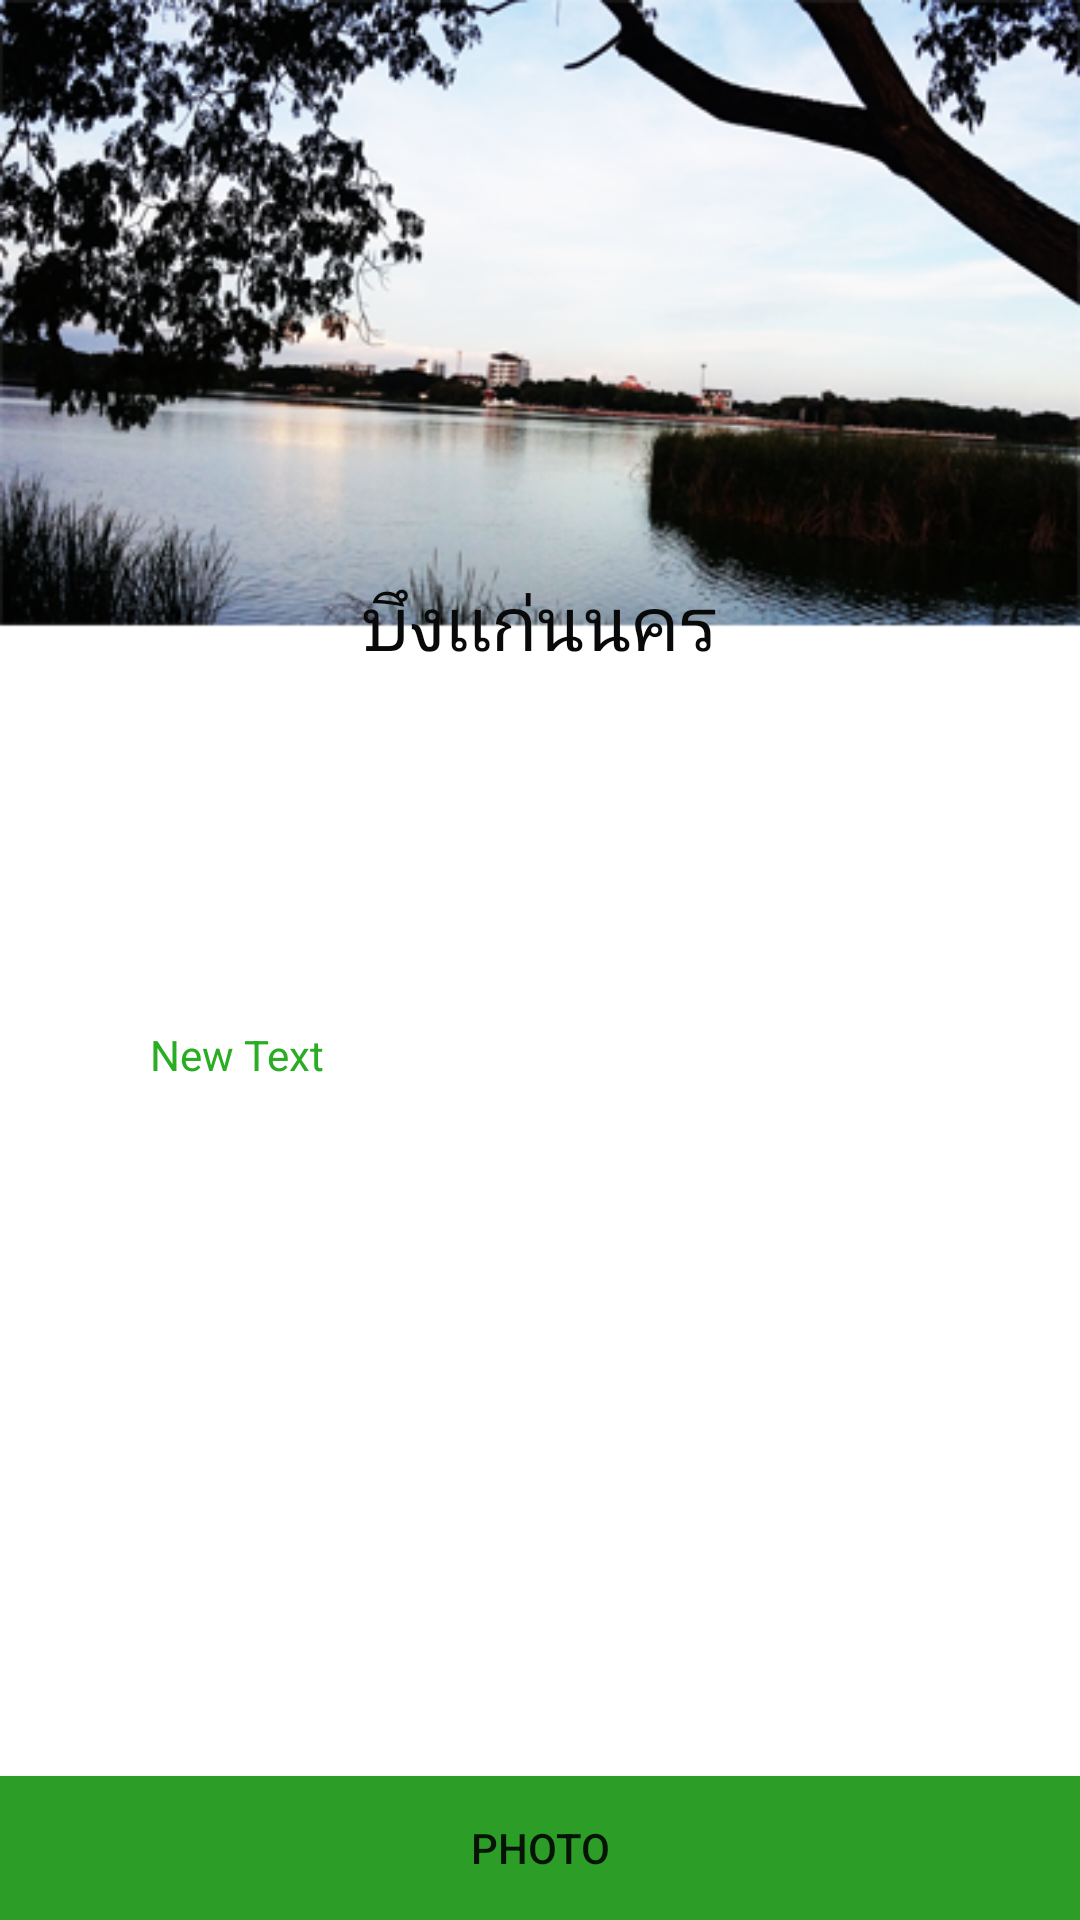

Here is an Android app screen rendered from its layout file. Give the layout XML and the strings, colors and styles it references.
<!-- AndroidManifest.xml: application theme AppTheme -->
<!-- res/layout/layout_bkn.xml -->
<?xml version="1.0" encoding="utf-8"?>
<LinearLayout xmlns:android="http://schemas.android.com/apk/res/android"
    android:orientation="vertical" android:layout_width="match_parent"
    android:layout_height="match_parent"
    android:background="#e2f6ff">

    <RelativeLayout
        android:layout_width="match_parent"
        android:layout_height="match_parent"
        android:background="@drawable/bgt5">

        <TextView
            android:layout_width="wrap_content"
            android:layout_height="wrap_content"
            android:text="บึงเเก่นนคร"
            android:id="@+id/textView3"
            android:textColor="#090909"
            android:textSize="25dp"
            android:layout_alignParentTop="true"
            android:layout_centerHorizontal="true"
            android:layout_marginTop="190dp"
            android:layout_marginLeft="45dp" />

        <TextView
            android:layout_width="250dp"
            android:layout_height="250dp"
            android:text="New Text"
            android:id="@+id/bkk"
            android:textColor="#29ad22"
            android:layout_marginLeft="50dp"
            android:layout_alignParentStart="true"
            android:layout_above="@+id/s" />

        <Button
            android:layout_width="fill_parent"
            android:layout_height="wrap_content"
            android:text="PHOTO"
            android:id="@+id/s"
            android:background="#2c9d26"
            android:layout_alignParentBottom="true" />

    </RelativeLayout>

</LinearLayout>
<!-- resources referenced by this layout -->
<resources>
  <!-- drawable bgt5: png bitmap (drawable, 158282 bytes) -->
  <style name="AppTheme" parent="Theme.AppCompat.Light.DarkActionBar">
          
          <item name="android:actionBarStyle">@style/MyActionBar</item>
          
          <item name="actionBarStyle">@style/MyActionBar</item>
  
      </style>
  <style name="MyActionBar" parent="@style/Widget.AppCompat.Light.ActionBar.Solid.Inverse">
          <item name="android:background">@drawable/un</item>
  
          
          <item name="background">@drawable/un</item>
      </style>
  <!-- drawable un: png bitmap (drawable, 261 bytes) -->
</resources>
